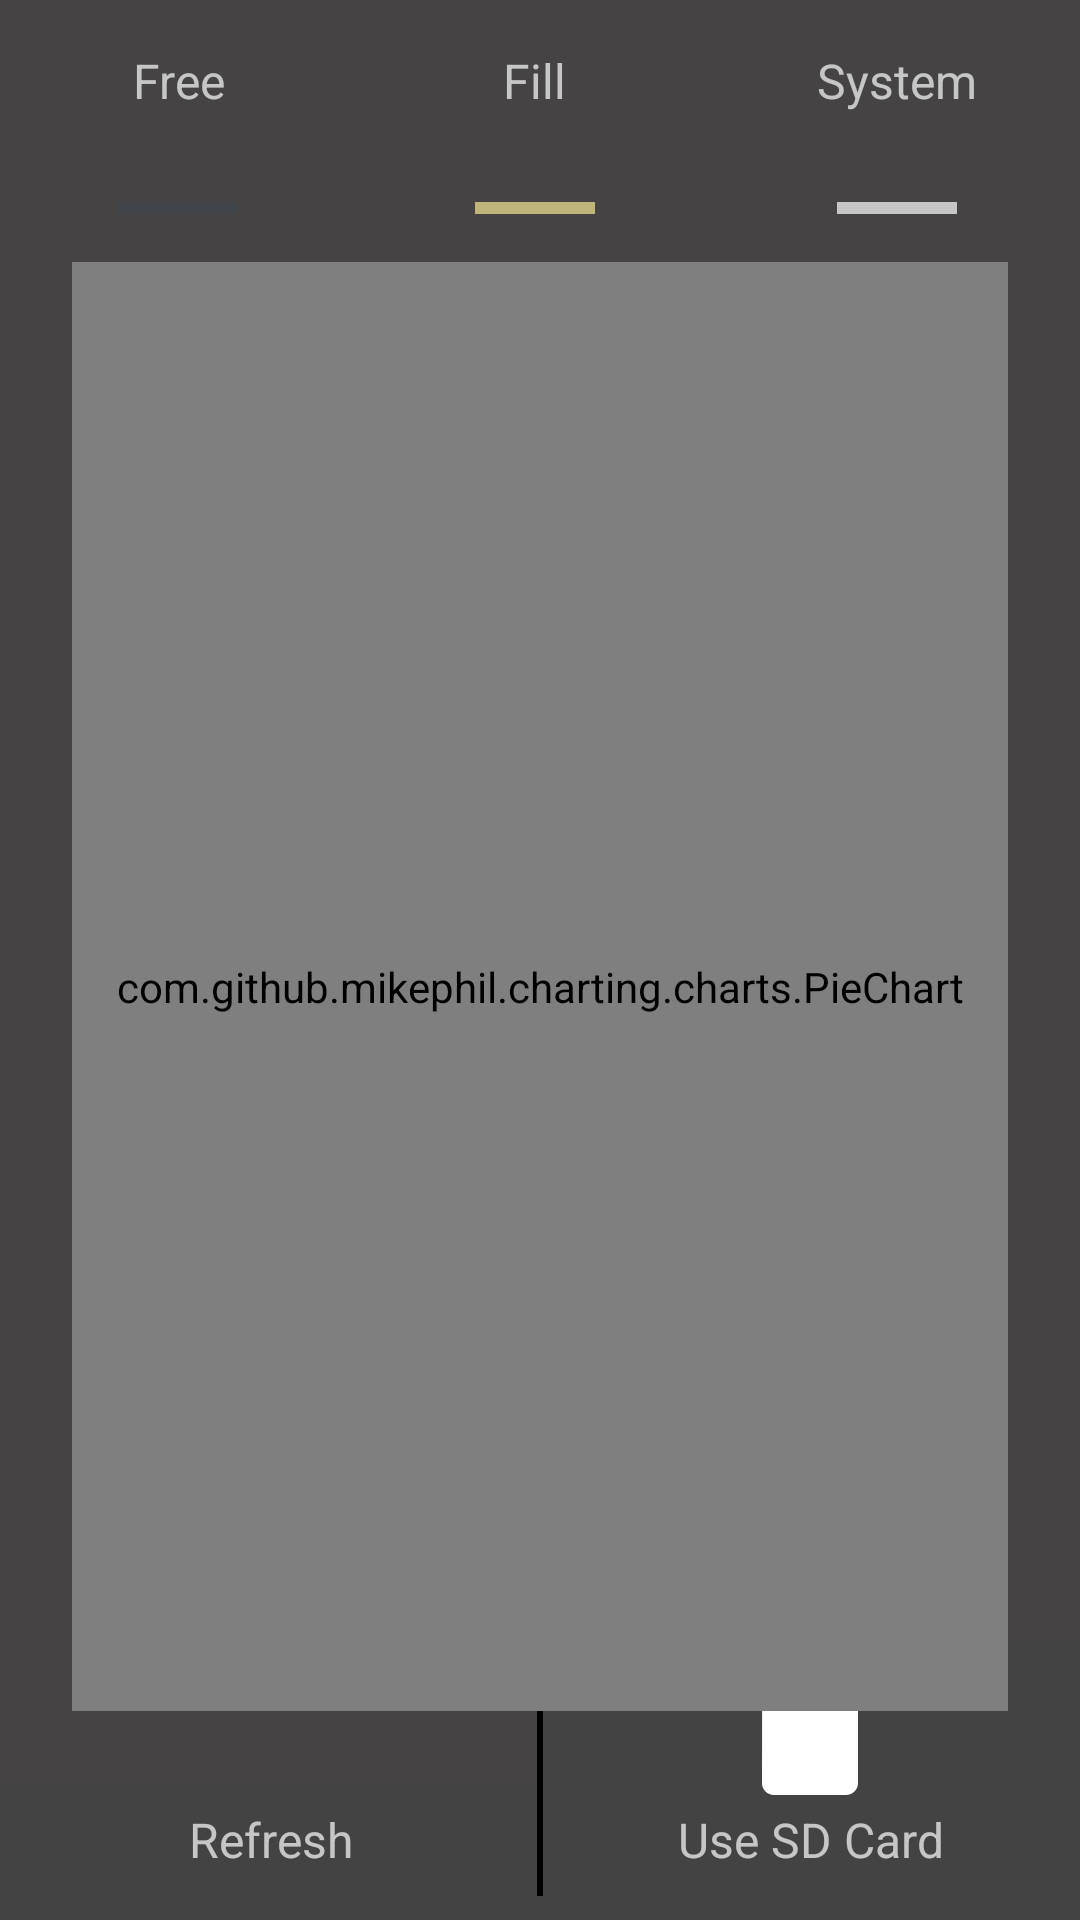

Reconstruct the res/layout file that produces this screen, plus the resources it refers to.
<!-- AndroidManifest.xml: application theme AppTheme.BrandedLaunch -->
<!-- res/layout/fragment_check_storage.xml -->
<?xml version="1.0" encoding="utf-8"?>
<android.support.constraint.ConstraintLayout xmlns:android="http://schemas.android.com/apk/res/android"
    xmlns:app="http://schemas.android.com/apk/res-auto"
    xmlns:tools="http://schemas.android.com/tools"
    android:layout_width="match_parent"
    android:layout_height="match_parent">

    <android.support.constraint.Guideline
        android:id="@+id/guideline"
        android:layout_width="wrap_content"
        android:layout_height="wrap_content"
        android:orientation="vertical"
        app:layout_constraintGuide_percent="0.33" />

    <android.support.constraint.Guideline
        android:id="@+id/guideline2"
        android:layout_width="wrap_content"
        android:layout_height="wrap_content"
        android:orientation="vertical"
        app:layout_constraintGuide_percent="0.66" />

    <android.support.constraint.Guideline
        android:id="@+id/guideline3"
        android:layout_width="0dp"
        android:layout_height="0dp"
        android:orientation="vertical"
        app:layout_constraintGuide_percent="0.5" />

    <TextView
        android:id="@+id/textView"
        android:layout_width="0dp"
        android:layout_height="wrap_content"
        android:layout_marginEnd="8dp"
        android:layout_marginLeft="8dp"
        android:layout_marginRight="8dp"
        android:layout_marginStart="8dp"
        android:layout_marginTop="16dp"
        android:gravity="center"
        android:text="@string/ids_legend_free"
        android:textAppearance="?android:attr/textAppearanceListItem"
        android:textColor="@color/light_text_disable"
        app:layout_constraintEnd_toStartOf="@+id/guideline"
        app:layout_constraintStart_toStartOf="parent"
        app:layout_constraintTop_toTopOf="parent" />

    <TextView
        android:id="@+id/freeSpace"
        android:layout_width="wrap_content"
        android:layout_height="wrap_content"
        android:layout_marginEnd="8dp"
        android:layout_marginLeft="8dp"
        android:layout_marginRight="8dp"
        android:layout_marginStart="8dp"
        android:layout_marginTop="4dp"
        android:gravity="center"
        android:textAppearance="?android:attr/textAppearanceListItem"
        android:textColor="@color/light_text"
        app:layout_constraintEnd_toStartOf="@+id/guideline"
        app:layout_constraintStart_toStartOf="parent"
        app:layout_constraintTop_toBottomOf="@+id/textView"
        tools:text="freeSpace" />

    <TextView
        android:id="@+id/textView2"
        android:layout_width="wrap_content"
        android:layout_height="wrap_content"
        android:layout_marginEnd="8dp"
        android:layout_marginLeft="8dp"
        android:layout_marginRight="8dp"
        android:layout_marginStart="8dp"
        android:layout_marginTop="16dp"
        android:gravity="center"
        android:text="@string/ids_legend_fill"
        android:textAppearance="?android:attr/textAppearanceListItem"
        android:textColor="@color/light_text_disable"
        app:layout_constraintEnd_toStartOf="@+id/guideline2"
        app:layout_constraintStart_toStartOf="@+id/guideline"
        app:layout_constraintTop_toTopOf="parent" />

    <TextView
        android:id="@+id/fillSpace"
        android:layout_width="wrap_content"
        android:layout_height="wrap_content"
        android:layout_marginEnd="8dp"
        android:layout_marginLeft="8dp"
        android:layout_marginRight="8dp"
        android:layout_marginStart="8dp"
        android:layout_marginTop="4dp"
        android:gravity="center"
        android:textAppearance="?android:attr/textAppearanceListItem"
        android:textColor="@color/light_text"
        app:layout_constraintEnd_toStartOf="@+id/guideline2"
        app:layout_constraintStart_toStartOf="@+id/guideline"
        app:layout_constraintTop_toBottomOf="@+id/textView2"
        tools:text="fillSpace" />

    <TextView
        android:id="@+id/textView3"
        android:layout_width="wrap_content"
        android:layout_height="wrap_content"
        android:layout_marginEnd="8dp"
        android:layout_marginLeft="8dp"
        android:layout_marginRight="8dp"
        android:layout_marginStart="8dp"
        android:layout_marginTop="16dp"
        android:gravity="center"
        android:text="@string/ids_lbl_system"
        android:textAppearance="?android:attr/textAppearanceListItem"
        android:textColor="@color/light_text_disable"
        app:layout_constraintEnd_toEndOf="parent"
        app:layout_constraintStart_toStartOf="@+id/guideline2"
        app:layout_constraintTop_toTopOf="parent" />

    <TextView
        android:id="@+id/system"
        android:layout_width="wrap_content"
        android:layout_height="wrap_content"
        android:layout_marginEnd="8dp"
        android:layout_marginLeft="8dp"
        android:layout_marginRight="8dp"
        android:layout_marginStart="8dp"
        android:layout_marginTop="4dp"
        android:gravity="center"
        android:textAppearance="?android:attr/textAppearanceListItem"
        android:textColor="@color/light_text"
        app:layout_constraintEnd_toEndOf="parent"
        app:layout_constraintStart_toStartOf="@+id/guideline2"
        app:layout_constraintTop_toBottomOf="@+id/textView3"
        tools:text="speed" />

    <TextView
        android:id="@+id/refresh"
        android:layout_width="0dp"
        android:layout_height="wrap_content"
        android:layout_weight="1"
        android:background="@color/button_alpha"
        android:contentDescription="@string/default_content_description"
        android:drawableTop="@drawable/ic_refresh"
        android:gravity="center"
        android:paddingBottom="16dp"
        android:paddingTop="8dp"
        android:text="@string/ids_lbl_refresh"
        android:textAppearance="?android:attr/textAppearanceListItem"
        android:textColor="@color/light_text_disable"
        app:layout_constraintBottom_toBottomOf="parent"
        app:layout_constraintEnd_toStartOf="@+id/guideline3"
        app:layout_constraintStart_toStartOf="parent" />

    <TextView
        android:id="@+id/sdCard"
        android:layout_width="0dp"
        android:layout_height="wrap_content"
        android:layout_weight="1"
        android:background="@color/button_alpha"
        android:contentDescription="@string/default_content_description"
        android:drawableTop="@drawable/ic_sd_storage"
        android:gravity="center"
        android:paddingBottom="16dp"
        android:paddingTop="8dp"
        android:text="@string/ids_lbl_external_storage"
        android:textAppearance="?android:attr/textAppearanceListItem"
        android:textColor="@color/light_text_disable"
        app:layout_constraintBottom_toBottomOf="parent"
        app:layout_constraintEnd_toEndOf="parent"
        app:layout_constraintStart_toStartOf="@+id/guideline3" />

    <View
        android:id="@+id/view"
        android:layout_width="2dp"
        android:layout_height="0dp"
        android:layout_marginBottom="8dp"
        android:layout_marginEnd="8dp"
        android:layout_marginLeft="8dp"
        android:layout_marginRight="8dp"
        android:layout_marginStart="8dp"
        android:layout_marginTop="8dp"
        android:background="@color/dark_text"
        app:layout_constraintBottom_toBottomOf="parent"
        app:layout_constraintEnd_toEndOf="parent"
        app:layout_constraintStart_toStartOf="parent"
        app:layout_constraintTop_toTopOf="@+id/sdCard" />

    <View
        android:layout_width="40dp"
        android:layout_height="4dp"
        android:layout_marginEnd="8dp"
        android:layout_marginLeft="8dp"
        android:layout_marginRight="8dp"
        android:layout_marginStart="8dp"
        android:layout_marginTop="4dp"
        android:background="@color/colorPrimaryLight"
        app:layout_constraintEnd_toStartOf="@+id/guideline"
        app:layout_constraintStart_toStartOf="parent"
        app:layout_constraintTop_toBottomOf="@+id/freeSpace" />

    <com.github.mikephil.charting.charts.PieChart
        android:id="@+id/chart"
        android:layout_width="0dp"
        android:layout_height="0dp"
        android:layout_centerHorizontal="true"
        android:layout_centerVertical="true"
        android:layout_marginBottom="24dp"
        android:layout_marginEnd="24dp"
        android:layout_marginLeft="24dp"
        android:layout_marginRight="24dp"
        android:layout_marginStart="24dp"
        android:layout_marginTop="24dp"
        app:layout_constraintBottom_toTopOf="@+id/refresh"
        app:layout_constraintEnd_toEndOf="parent"
        app:layout_constraintStart_toStartOf="parent"
        app:layout_constraintTop_toBottomOf="@+id/fillSpace" />

    <View
        android:layout_width="40dp"
        android:layout_height="4dp"
        android:layout_marginEnd="8dp"
        android:layout_marginLeft="8dp"
        android:layout_marginRight="8dp"
        android:layout_marginStart="8dp"
        android:layout_marginTop="4dp"
        android:background="@color/colorAccent"
        app:layout_constraintEnd_toStartOf="@+id/guideline2"
        app:layout_constraintStart_toStartOf="@+id/guideline"
        app:layout_constraintTop_toBottomOf="@+id/fillSpace" />

    <View
        android:layout_width="40dp"
        android:layout_height="4dp"
        android:layout_marginEnd="8dp"
        android:layout_marginLeft="8dp"
        android:layout_marginRight="8dp"
        android:layout_marginStart="8dp"
        android:layout_marginTop="4dp"
        android:background="@color/light_text_disable"
        app:layout_constraintEnd_toEndOf="parent"
        app:layout_constraintStart_toStartOf="@+id/guideline2"
        app:layout_constraintTop_toBottomOf="@+id/system" />



</android.support.constraint.ConstraintLayout>
<!-- resources referenced by this layout -->
<resources>
  <color name="button_alpha">#50454344</color>
  <color name="colorAccent">#C2B579</color>
  <color name="colorPrimaryLight">#414449 </color>
  <color name="dark_text">#000000</color>
  <color name="light_text">#FFFFFF</color>
  <color name="light_text_disable">#B2FFFFFF</color>
  <!-- drawable ic_sd_storage (drawable) -->
  <vector android:height="48dp" android:tint="#FFFFFF"
      android:viewportHeight="24" android:viewportWidth="24"
      android:width="48dp" xmlns:android="http://schemas.android.com/apk/res/android">
      <path android:fillColor="@android:color/white" android:pathData="M18,2h-8L4.02,8 4,20c0,1.1 0.9,2 2,2h12c1.1,0 2,-0.9 2,-2L20,4c0,-1.1 -0.9,-2 -2,-2zM12,8h-2L10,4h2v4zM15,8h-2L13,4h2v4zM18,8h-2L16,4h2v4z"/>
  </vector>
  <string name="default_content_description">Content description</string>
  <string name="ids_lbl_external_storage">Use SD Card</string>
  <string name="ids_lbl_refresh">Refresh</string>
  <string name="ids_lbl_system">System</string>
  <string name="ids_legend_fill">Fill</string>
  <string name="ids_legend_free">Free</string>
  <style name="AppTheme.BrandedLaunch">
          <item name="android:windowBackground">@drawable/launcher_bg</item>
          <item name="android:windowFullscreen">true</item>
      </style>
  <!-- drawable launcher_bg (drawable) -->
  <?xml version="1.0" encoding="utf-8"?>
  <layer-list xmlns:android="http://schemas.android.com/apk/res/android">
      <item android:drawable="@color/button"
          android:gravity="fill"/>
  
      <item>
          <bitmap
              android:gravity="center"
              android:src="@drawable/launcher_icon"
              android:tileMode="disabled" />
      </item>
  
  </layer-list>
  <color name="button">#454344</color>
  <!-- drawable launcher_icon: png bitmap (drawable-hdpi, 14921 bytes) -->
</resources>
